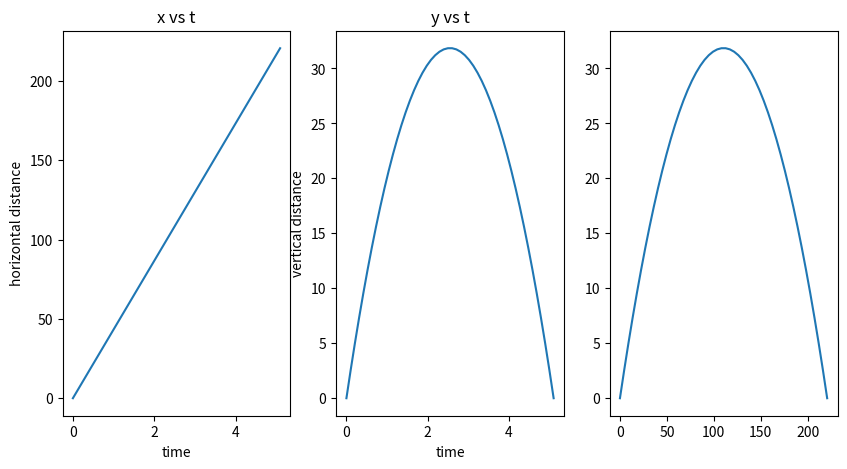

This figure's Python source: (Note: this script raises an exception after producing the figure.)
#!/usr/bin/env python3
# -*- coding: utf-8 -*-
"""
Created on Mon Mar  4 14:29:24 2024

[redacted]
"""
import numpy as np
import matplotlib.pyplot as plt

v0 = 50
ang = 30
g = 9.81

#convert to radians
angrad =  np.radians(ang)

#total time in air
tt = 2*(v0*np.sin(angrad))/g

#time intervals
time_intervals = np.linspace(0,tt, 50)

#empty arrays
x_intervals = np.empty(len(time_intervals))
y_intervals = np.empty(len(time_intervals))



#Loop
for i in time_intervals:
    index=np.where(time_intervals==i)
    x = float(v0*np.cos(angrad)*i)
    y = float((v0*np.sin(angrad)*i)-(0.5*g*(i**2)))
    x_intervals[index] = x
    y_intervals[index] = y
    
#subplot sizes
plt.subplots(1,3, figsize= (10, 5))
#subplots
plt.subplot(1,3,1)
plt.plot(time_intervals, x_intervals)
plt.xlabel('time')
plt.ylabel('horizontal distance')
plt.title('x vs t')

plt.subplot(1,3,2)
plt.plot(time_intervals, y_intervals)
plt.xlabel('time')
plt.ylabel('vertical distance')
plt.title('y vs t')

plt.subplot(1,3,3)
plt.plot(x_intervals, y_intervals)
plt.label('horizontal distance')
plt.ylabel('vertical distance')
plt.title('y vs x')

plt.tight_layout()
plt.show()
